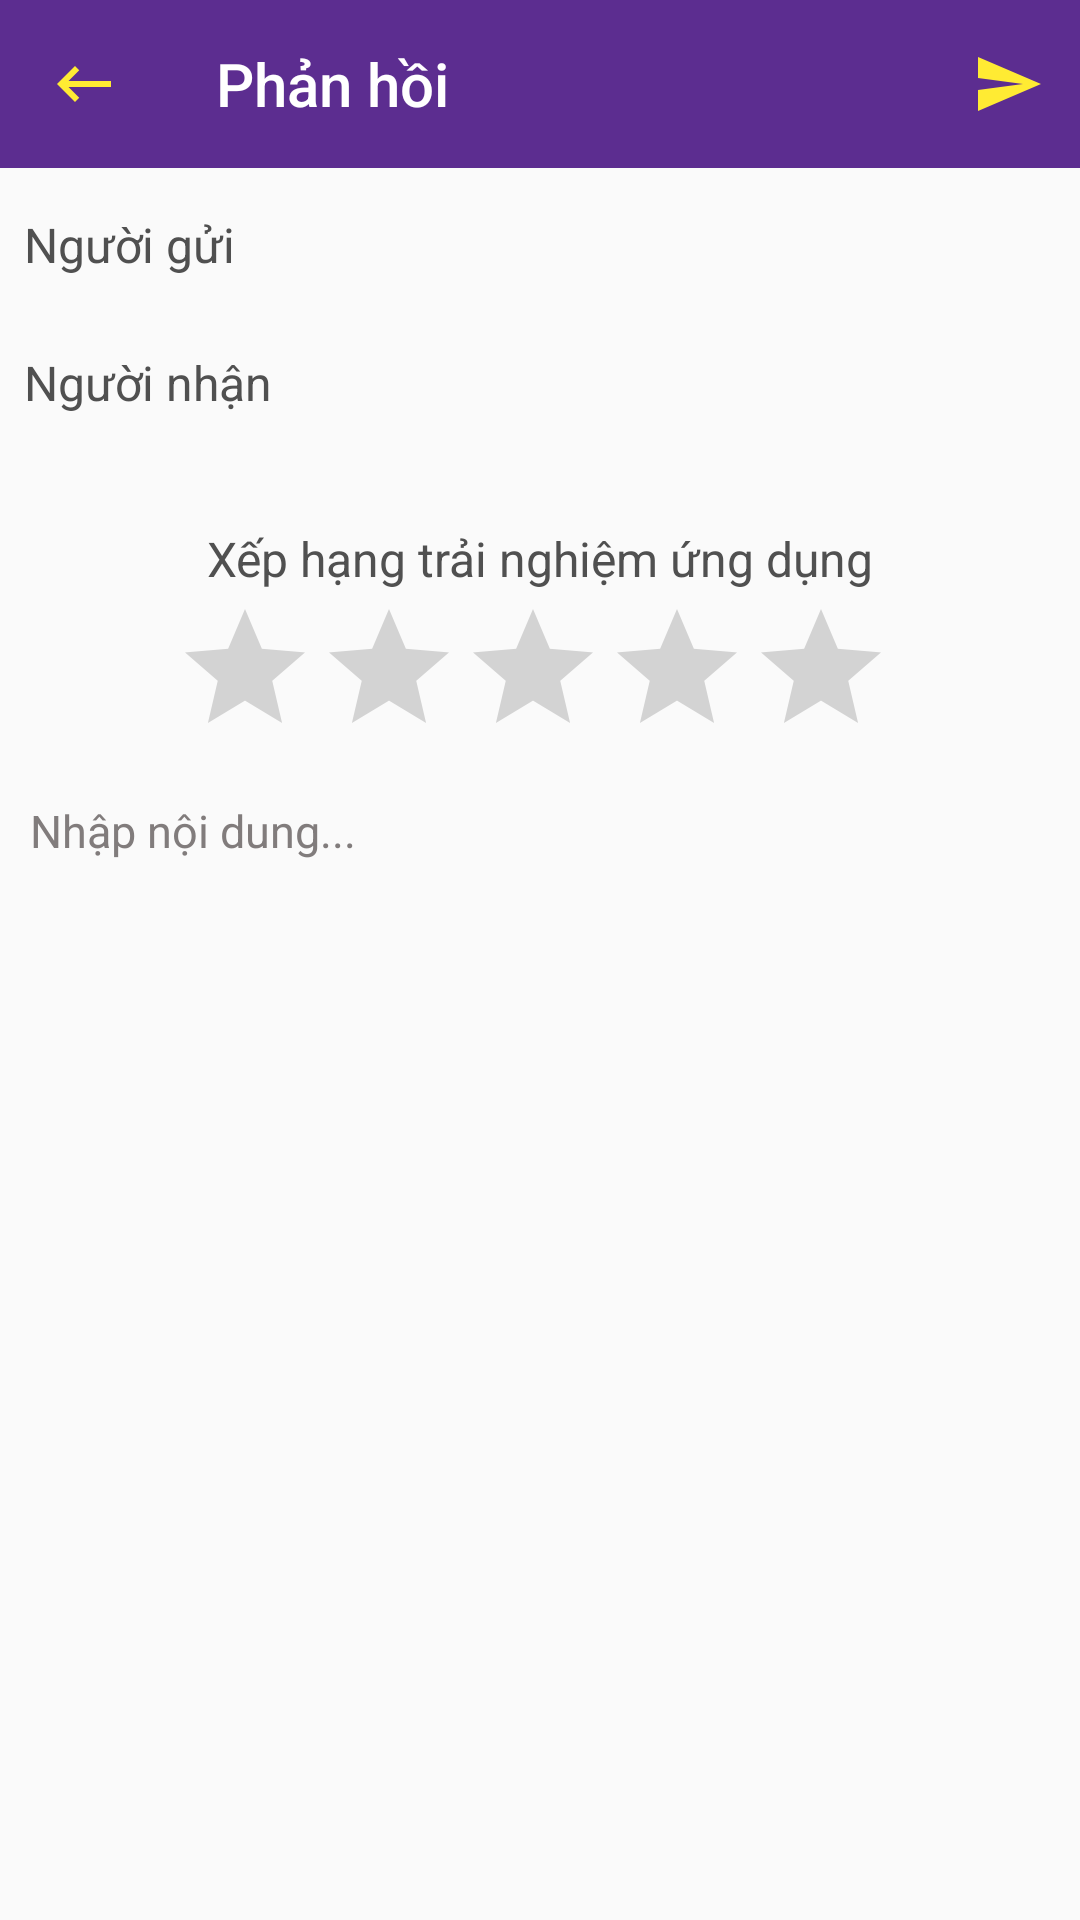

Here is an Android app screen rendered from its layout file. Give the layout XML and the strings, colors and styles it references.
<!-- AndroidManifest.xml: application theme AppTheme -->
<!-- res/layout/activity_feedback.xml -->
<?xml version="1.0" encoding="utf-8"?>
<TableLayout xmlns:android="http://schemas.android.com/apk/res/android"
    xmlns:app="http://schemas.android.com/apk/res-auto"
    xmlns:tools="http://schemas.android.com/tools"
    android:layout_width="match_parent"
    android:layout_height="match_parent"
    android:stretchColumns="1"
    tools:context=".activity.FeedbackActivity">

    <androidx.appcompat.widget.Toolbar
        android:id="@+id/toolbar"
        android:layout_width="409dp"
        android:layout_height="wrap_content"
        android:layout_gravity="center|start"
        android:background="@color/colorToolbar"
        android:minHeight="?attr/actionBarSize"
        android:theme="?attr/actionBarTheme"
        app:menu="@menu/menu_feedback"
        app:navigationIcon="@drawable/ic_back"
        app:title="Phản hồi"
        app:titleTextColor="#fff"
        tools:layout_editor_absoluteX="1dp"
        tools:layout_editor_absoluteY="72dp" />

    <TableRow
        android:layout_height="wrap_content"
        android:layout_marginTop="5dp"
        android:gravity="center"
        android:padding="8dp">

        <TextView
            android:layout_width="wrap_content"
            android:layout_height="wrap_content"
            android:text="Người gửi"
            android:textColor="@color/textColor"
            android:textSize="16sp" />

        <EditText
            android:id="@+id/inp_from"
            android:layout_width="match_parent"
            android:layout_height="25dp"
            android:layout_marginLeft="10dp"
            android:layout_weight="1"
            android:background="@android:color/transparent"
            android:gravity="center|start"
            android:inputType="textEmailAddress"
            android:padding="5dp"
            android:textSize="15dp" />
    </TableRow>

    <TableRow
        android:layout_height="wrap_content"
        android:layout_marginTop="5dp"
        android:gravity="center"
        android:padding="8dp">

        <TextView
            android:layout_width="wrap_content"
            android:layout_height="wrap_content"
            android:text="Người nhận"
            android:textColor="@color/textColor"
            android:textSize="16sp" />

        <EditText
            android:id="@+id/inp_to"
            android:layout_width="match_parent"
            android:layout_height="25dp"
            android:layout_marginLeft="10dp"
            android:layout_weight="1"
            android:background="@android:color/transparent"
            android:editable="true"
            android:enabled="true"
            android:focusable="false"
            android:gravity="center|start"
            android:inputType="textEmailAddress"
            android:padding="5dp"
            android:textSize="15dp" />
    </TableRow>


    <TableRow
        android:layout_width="match_parent"
        android:layout_height="match_parent"
        android:layout_marginTop="10dp"
        android:layout_weight="0"
        android:gravity="center"
        android:padding="5dp">

        <androidx.constraintlayout.widget.ConstraintLayout
            android:layout_width="match_parent"
            android:layout_height="match_parent"
            android:layout_marginTop="10dp"
            android:layout_marginBottom="5dp"
            android:layout_span="2">

            <TextView
                android:id="@+id/textView3"
                android:layout_width="wrap_content"
                android:layout_height="wrap_content"
                android:layout_weight="0"
                android:text="Xếp hạng trải nghiệm ứng dụng"
                android:textColor="@color/textColor"
                android:textSize="16sp"
                app:layout_constraintEnd_toEndOf="parent"
                app:layout_constraintStart_toStartOf="parent"
                app:layout_constraintTop_toTopOf="parent" />

            <RatingBar
                android:id="@+id/ratingBar"
                android:layout_width="wrap_content"
                android:layout_height="45dp"
                android:layout_marginTop="2dp"
                android:layout_weight="1"
                android:numStars="5"
                android:saveEnabled="true"
                android:stepSize="0.1"
                app:layout_constraintBottom_toBottomOf="parent"
                app:layout_constraintEnd_toEndOf="parent"
                app:layout_constraintHorizontal_bias="0.48"
                app:layout_constraintStart_toStartOf="parent"
                app:layout_constraintTop_toBottomOf="@+id/textView3" />
        </androidx.constraintlayout.widget.ConstraintLayout>

    </TableRow>

    <TableRow
        android:layout_height="match_parent"
        android:layout_marginTop="5dp"
        android:layout_weight="1"
        android:gravity="center|start"
        android:padding="2dp">

        <EditText
            android:id="@+id/inp_content"
            android:layout_width="match_parent"
            android:layout_height="match_parent"
            android:layout_span="2"
            android:layout_weight="1"
            android:background="@android:color/transparent"
            android:gravity="start"
            android:hint="Nhập nội dung..."
            android:inputType="textMultiLine"
            android:lines="100"
            android:padding="8dp"
            android:textColorHint="#817C7C"
            android:textSize="15dp" />
    </TableRow>

    
    
    
    
    
    
    

    

</TableLayout>
<!-- resources referenced by this layout -->
<resources>
  <color name="colorToolbar">#5c2d90</color>
  <color name="textColor">#505050</color>
  <!-- drawable ic_back (drawable) -->
  <vector android:height="24dp" android:tint="#FFEB33"
      android:viewportHeight="24.0" android:viewportWidth="24.0"
      android:width="24dp" xmlns:android="http://schemas.android.com/apk/res/android">
      <path android:fillColor="#FF000000" android:pathData="M21,11H6.83l3.58,-3.59L9,6l-6,6 6,6 1.41,-1.41L6.83,13H21z"/>
  </vector>
  <style name="AppTheme" parent="Theme.AppCompat.Light.NoActionBar">
          
          <item name="colorPrimary">@color/colorPrimary</item>
          <item name="colorPrimaryDark">@color/colorForeign</item>
          <item name="colorAccent">@color/colorAccent</item>
      </style>
  <color name="colorPrimary">#6200EE</color>
  <color name="colorForeign">#FF8043D8</color>
  <color name="colorAccent">#03DAC5</color>
</resources>
